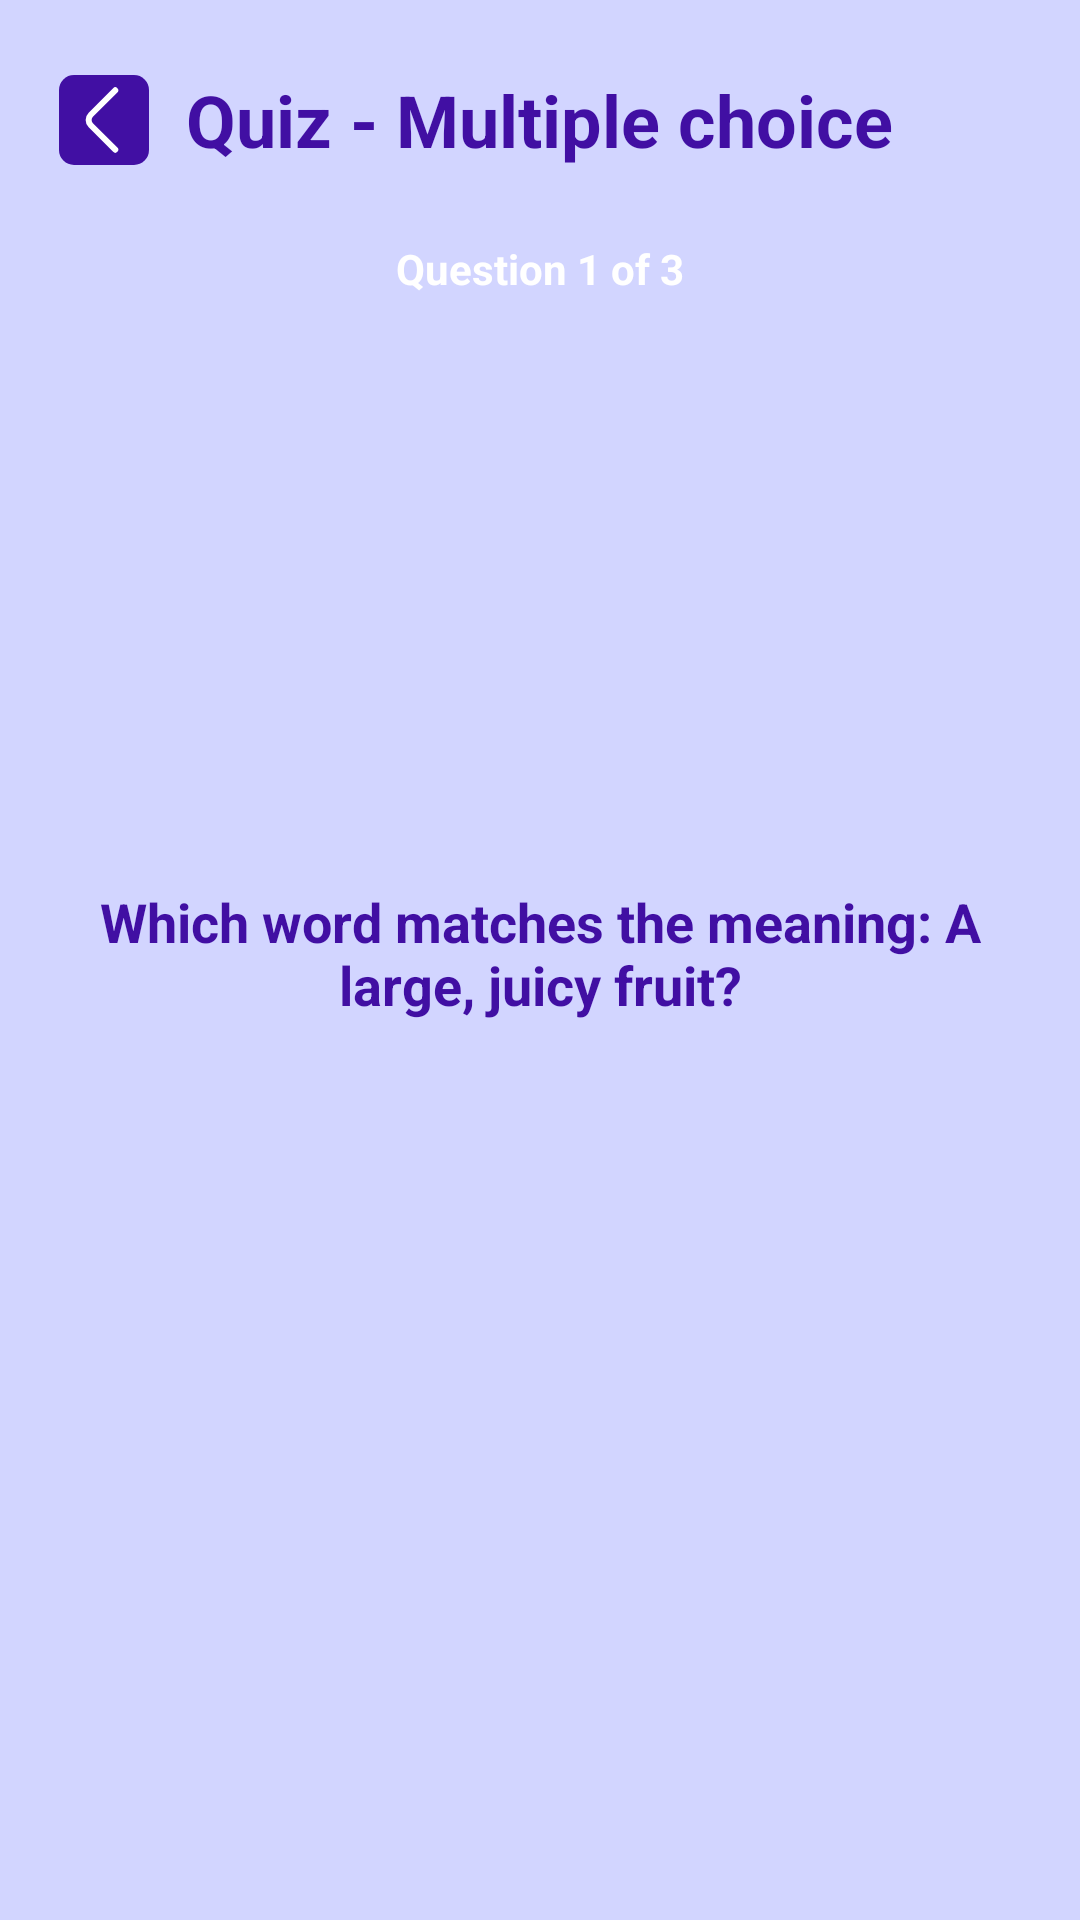

Produce the Android XML layout that renders to this screen, including the resource entries it uses.
<!-- AndroidManifest.xml: application theme Theme.NT118_EnglishVocabApp -->
<!-- res/layout/fragment_quiz_multiplechoice.xml -->
<?xml version="1.0" encoding="utf-8"?>
<LinearLayout xmlns:android="http://schemas.android.com/apk/res/android"
    xmlns:tools="http://schemas.android.com/tools"
    android:layout_width="match_parent"
    android:layout_height="match_parent"
    android:background="@color/light_purple"
    android:orientation="vertical"
    android:weightSum="10"
    tools:context=".ui.vocab.VocabFragment">

    
    <LinearLayout
        android:layout_width="match_parent"
        android:layout_height="0dp"
        android:layout_weight="1"
        android:orientation="vertical"
        android:paddingTop="8dp">

        <RelativeLayout
            android:layout_width="match_parent"
            android:layout_height="64dp"
            android:paddingStart="12dp"
            android:paddingEnd="12dp">

            <ImageButton
                android:id="@+id/btn_return"
                android:layout_width="45dp"
                android:layout_height="45dp"
                android:layout_alignParentStart="true"
                android:layout_centerVertical="true"
                android:background="@null"
                android:contentDescription="@string/cd_back"
                android:padding="8dp"
                android:src="@drawable/return_final" />

            <TextView
                android:id="@+id/txt_title"
                android:layout_width="wrap_content"
                android:layout_height="wrap_content"
                android:layout_centerInParent="true"
                android:text="@string/title_quiz_multiplechoice"
                android:textColor="@color/dark_purple"
                android:textSize="24sp"
                android:textStyle="bold" />
        </RelativeLayout>

        <View
            android:id="@+id/top_divider"
            android:layout_width="match_parent"
            android:layout_height="2dp"
            android:layout_marginStart="16dp"
            android:layout_marginEnd="16dp"
            android:background="@color/dark_purple" />
    </LinearLayout>

    
    <LinearLayout
        android:id="@+id/lower_container"
        android:layout_width="match_parent"
        android:layout_height="0dp"
        android:layout_weight="9"
        android:orientation="vertical"
        android:padding="16dp"
        android:paddingBottom="96dp">

        
        <LinearLayout
            android:layout_width="match_parent"
            android:layout_height="wrap_content"
            android:orientation="vertical"
            android:layout_marginBottom="12dp">

            <TextView
                android:id="@+id/txt_question_index"
                android:layout_width="wrap_content"
                android:layout_height="wrap_content"
                android:layout_gravity="center"
                android:text="@string/question_1_of_3"
                android:textColor="@color/white"
                android:textSize="14sp"
                android:textStyle="bold" />

            <LinearLayout
                android:layout_width="wrap_content"
                android:layout_height="wrap_content"
                android:orientation="horizontal"
                android:layout_marginTop="8dp">

                <View
                    android:id="@+id/indicator_1"
                    android:layout_width="12dp"
                    android:layout_height="12dp"
                    android:layout_marginEnd="8dp"
                    android:background="@drawable/tab_selector" />

                <View
                    android:id="@+id/indicator_2"
                    android:layout_width="12dp"
                    android:layout_height="12dp"
                    android:layout_marginEnd="8dp"
                    android:background="@drawable/tab_selector" />

                <View
                    android:id="@+id/indicator_3"
                    android:layout_width="12dp"
                    android:layout_height="12dp"
                    android:background="@drawable/tab_selector" />

            </LinearLayout>
        </LinearLayout>

        
        <LinearLayout
            android:layout_width="match_parent"
            android:layout_height="wrap_content"
            android:orientation="vertical"
            android:layout_marginBottom="16dp"
            android:padding="12dp"
            android:background="@drawable/rounded_white"
            android:gravity="center_horizontal">

            <ImageView
                android:id="@+id/img_question"
                android:layout_width="match_parent"
                android:layout_height="140dp"
                android:adjustViewBounds="true"
                android:maxHeight="140dp"
                android:padding="8dp"
                android:scaleType="centerInside" />

            <TextView
                android:id="@+id/txt_question"
                android:layout_width="match_parent"
                android:layout_height="wrap_content"
                android:layout_marginTop="12dp"
                android:text="@string/question_example"
                android:textColor="@color/dark_purple"
                android:textSize="18sp"
                android:textStyle="bold"
                android:gravity="center" />
        </LinearLayout>

        
        <LinearLayout
            android:layout_width="match_parent"
            android:layout_height="wrap_content"
            android:orientation="vertical"
            android:gravity="center"
            android:weightSum="4">

            <androidx.appcompat.widget.AppCompatButton
                android:id="@+id/btn_answer_a"
                android:layout_width="match_parent"
                android:layout_height="48dp"
                android:layout_marginBottom="8dp"
                android:background="@drawable/rounded_white"
                android:stateListAnimator="@null"
                android:textAllCaps="false"
                android:textColor="@color/dark_purple" />

            <androidx.appcompat.widget.AppCompatButton
                android:id="@+id/btn_answer_b"
                android:layout_width="match_parent"
                android:layout_height="48dp"
                android:layout_marginBottom="8dp"
                android:background="@drawable/rounded_white"
                android:stateListAnimator="@null"
                android:textAllCaps="false"
                android:textColor="@color/dark_purple" />

            <androidx.appcompat.widget.AppCompatButton
                android:id="@+id/btn_answer_c"
                android:layout_width="match_parent"
                android:layout_height="48dp"
                android:layout_marginBottom="8dp"
                android:background="@drawable/rounded_white"
                android:stateListAnimator="@null"
                android:textAllCaps="false"
                android:textColor="@color/dark_purple" />

            <androidx.appcompat.widget.AppCompatButton
                android:id="@+id/btn_answer_d"
                android:layout_width="match_parent"
                android:layout_height="48dp"
                android:background="@drawable/rounded_white"
                android:stateListAnimator="@null"
                android:textAllCaps="false"
                android:textColor="@color/dark_purple" />

        </LinearLayout>

    </LinearLayout>

</LinearLayout>
<!-- resources referenced by this layout -->
<resources>
  <color name="dark_purple">#410FA3</color>
  <color name="light_purple">#D2D5FF</color>
  <color name="white">#FFFFFFFF</color>
  <!-- drawable return_final (drawable) -->
  <?xml version="1.0" encoding="utf-8"?>
  <vector xmlns:android="http://schemas.android.com/apk/res/android"
      android:width="30dp"
      android:height="30dp"
      android:viewportWidth="30"
      android:viewportHeight="30">
    <path
        android:pathData="M5,0L25,0A5,5 0,0 1,30 5L30,25A5,5 0,0 1,25 30L5,30A5,5 0,0 1,0 25L0,5A5,5 0,0 1,5 0z"
        android:fillColor="#410FA3"/>
    <path
        android:pathData="M18.75,24.9L10.6,16.75C9.637,15.788 9.637,14.213 10.6,13.25L18.75,5.1"
        android:strokeLineJoin="round"
        android:strokeWidth="2"
        android:fillColor="#00000000"
        android:strokeColor="#ffffff"
        android:strokeLineCap="round"/>
  </vector>
  <!-- drawable tab_selector (drawable) -->
  <?xml version="1.0" encoding="utf-8"?>
  <selector xmlns:android="http://schemas.android.com/apk/res/android">
      
      <item android:state_selected="true" android:drawable="@drawable/tab_active" />
      
      <item android:state_pressed="true">
          <shape android:shape="rectangle">
              <solid android:color="#22000000" />
          </shape>
      </item>
      
      <item android:drawable="@android:color/transparent" />
  </selector>
  <string name="cd_back">Back</string>
  <string name="question_1_of_3">Question 1 of 3</string>
  <string name="question_example">Which word matches the meaning: "A large, juicy fruit"?</string>
  <string name="title_quiz_multiplechoice">Quiz - Multiple choice</string>
  <style name="Theme.NT118_EnglishVocabApp" parent="Theme.MaterialComponents.DayNight.DarkActionBar">
          
          <item name="colorPrimary">@color/blue</item>
          <item name="colorPrimaryVariant">@color/dark_purple</item>
          
          <item name="colorOnPrimary">@android:color/white</item>
          
          <item name="colorSecondary">@color/teal_200</item>
          <item name="colorSecondaryVariant">@color/teal_700</item>
          <item name="colorOnSecondary">@android:color/white</item>
          
          <item name="android:statusBarColor">?attr/colorPrimaryVariant</item>
          
      </style>
  <!-- drawable tab_active (drawable) -->
  <?xml version="1.0" encoding="utf-8"?>
  <shape xmlns:android="http://schemas.android.com/apk/res/android" android:shape="rectangle">
      <solid android:color="@color/dark_purple" />
      <corners android:radius="24dp" />
      <padding android:left="8dp" android:top="4dp" android:right="8dp" android:bottom="4dp" />
  </shape>
  <color name="blue">#3D5CFF</color>
  <color name="teal_200">#03DAC5</color>
  <color name="teal_700">#018786</color>
</resources>
